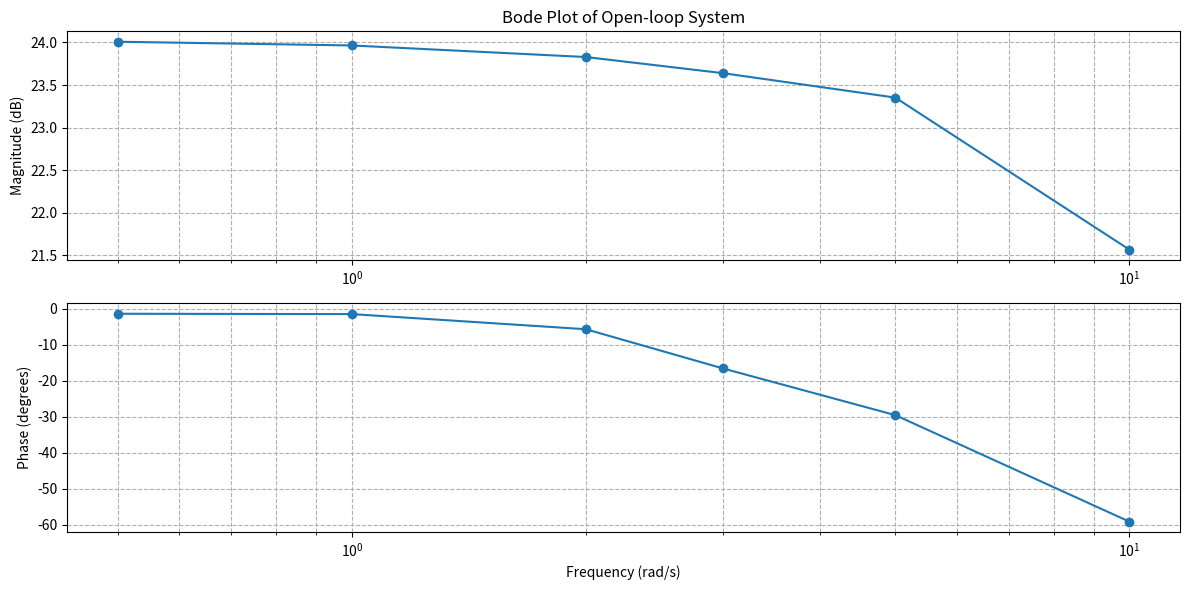

The matplotlib source for this figure:
"""
实验4 系统频域特性测试与分析-psp
"""

import math

import matplotlib.pyplot as plt

# 定义一个字典来存储数据
data = {
    "omega": [0.5, 1, 2, 3, 5, 10],
    "C": {
        "peak_value": [15.74, 15.96, 15.86, 16.09, 14.31, 12.10],
        "valley_value": [-15.99, -15.61, -15.22, -14.32, -15.11, -11.85],
    },
    "R": {"peak_value": [1, 1, 1, 1, 1, 1], "valley_value": [-1, -1, -1, -1, -1, -1]},
    "C_peak_time": {
        "n": [28.38, 14.12, 7.19, 4.85, 2.93, 1.53],
        "n+1": [40.75, 20.42, 10.24, 6.90, 4.19, 2.15],
        "n+2": [52.60, 26.70, 13.33, 8.98, 5.44, 2.79],
    },
    "R_peak_time": {
        "n": [28.35, 14.11, 7.11, 4.75, 2.85, 1.41],
        "n+1": [40.70, 20.39, 10.20, 6.82, 4.11, 2.06],
        "n+2": [52.53, 26.66, 13.30, 8.87, 5.29, 2.69],
    },
}


def calculate_db(value):
    """
    计算20lg(value)
    """
    return 20 * math.log10(value)


def normalize_phase_angle(angle):
    """
    标准化相位角到 -180 到 180 度之间
    """
    while angle > 180:
        angle -= 360
    while angle < -180:
        angle += 360
    return angle


# 初始化结果列表
db_C, db_R, db_L, phi_w = [], [], [], []

# 遍历每个频率
for i, omega in enumerate(data["omega"]):
    # 计算C的平均绝对值
    C_avg = (abs(data["C"]["peak_value"][i]) + abs(data["C"]["valley_value"][i])) / 2
    # 计算R的平均绝对值
    R_avg = (abs(data["R"]["peak_value"][i]) + abs(data["R"]["valley_value"][i])) / 2

    # 计算20lgC 和 20lgR
    db_C.append(calculate_db(C_avg))
    db_R.append(calculate_db(R_avg))

    # 计算L=C/R 并求20lgL
    L = C_avg / R_avg
    db_L.append(calculate_db(L))

    # 计算Phi(w) 三个周期的平均值, t1 - t2 = R_peak_time - C_peak_time
    t_diff_avg = (
        sum(
            [
                data["R_peak_time"]["n"][i] - data["C_peak_time"]["n"][i],
                data["R_peak_time"]["n+1"][i] - data["C_peak_time"]["n+1"][i],
                data["R_peak_time"]["n+2"][i] - data["C_peak_time"]["n+2"][i],
            ]
        )
        / 3
    )
    phi = omega * t_diff_avg * 360 / (2 * math.pi)
    phi_w.append(normalize_phase_angle(phi))

# 打印结果
print(f"20lgC: {db_C}")
print(f"20lgR: {db_R}")
print(f"20lgL: {db_L}")
print(f"Phi(w): {phi_w}")


# 绘制Bode图
plt.figure(figsize=(12, 6))

# 增益图
plt.subplot(2, 1, 1)
plt.semilogx(data["omega"], db_L, marker="o", linestyle="-")
plt.title("Bode Plot of Open-loop System")
plt.ylabel("Magnitude (dB)")
plt.grid(True, which="both", ls="--")

# 相位图
plt.subplot(2, 1, 2)
plt.semilogx(data["omega"], phi_w, marker="o", linestyle="-")
plt.xlabel("Frequency (rad/s)")
plt.ylabel("Phase (degrees)")
plt.grid(True, which="both", ls="--")

plt.tight_layout()
plt.show()
